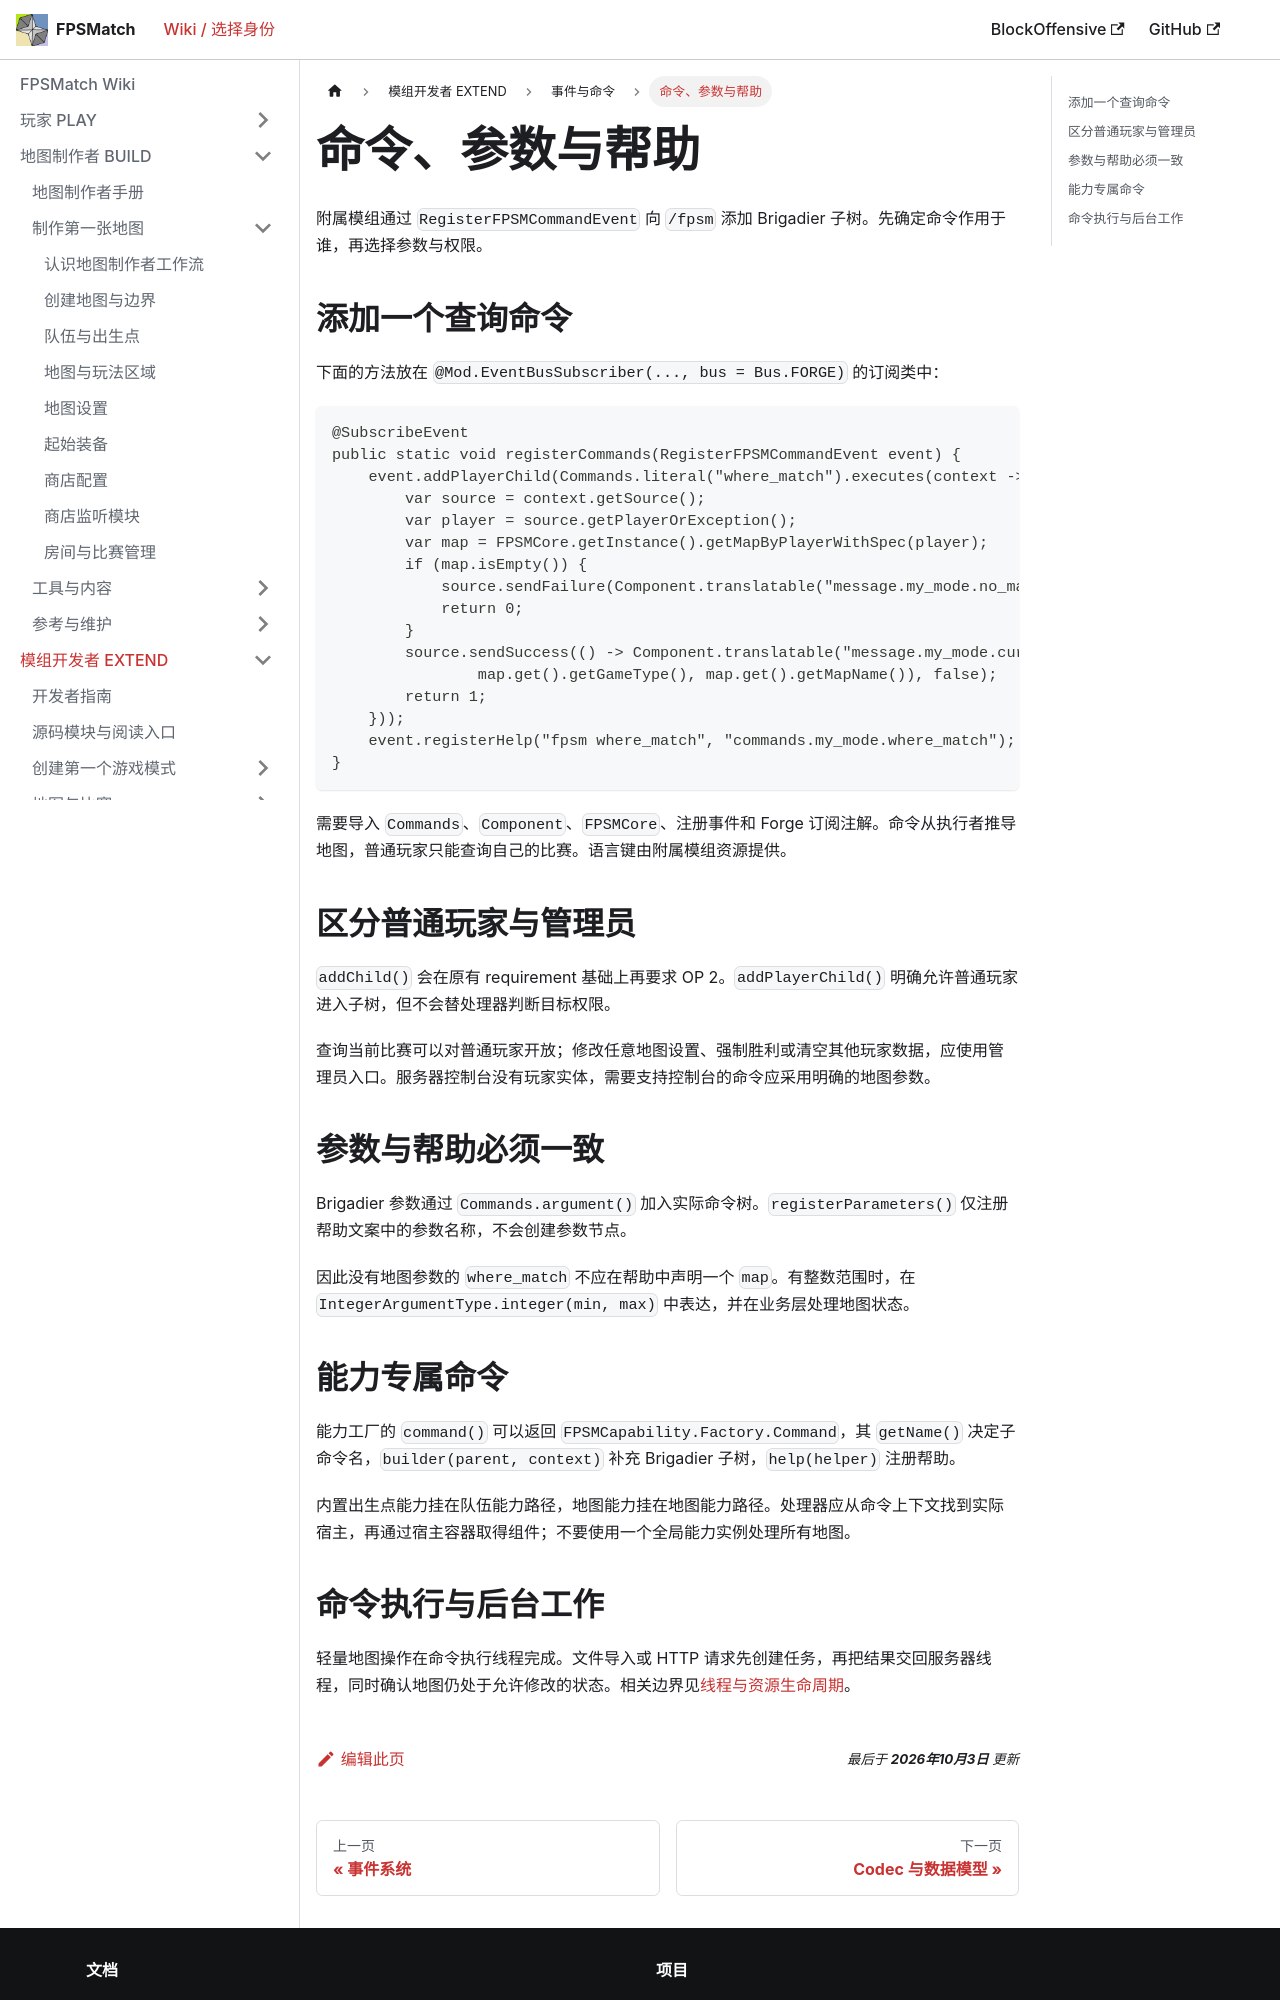

repository: PhasetransCrystal/FPSMatch · page: master/docs/developer/commands/index.html · generator: docusaurus

---
title: 命令、参数与帮助
description: 用 RegisterFPSMCommandEvent 提供管理员和玩家操作。
---

# 命令、参数与帮助

附属模组通过 `RegisterFPSMCommandEvent` 向 `/fpsm` 添加 Brigadier 子树。先确定命令作用于谁，再选择参数与权限。

## 添加一个查询命令

下面的方法放在 `@Mod.EventBusSubscriber(..., bus = Bus.FORGE)` 的订阅类中：

```java
@SubscribeEvent
public static void registerCommands(RegisterFPSMCommandEvent event) {
    event.addPlayerChild(Commands.literal("where_match").executes(context -> {
        var source = context.getSource();
        var player = source.getPlayerOrException();
        var map = FPSMCore.getInstance().getMapByPlayerWithSpec(player);
        if (map.isEmpty()) {
            source.sendFailure(Component.translatable("message.my_mode.no_match"));
            return 0;
        }
        source.sendSuccess(() -> Component.translatable("message.my_mode.current_match",
                map.get().getGameType(), map.get().getMapName()), false);
        return 1;
    }));
    event.registerHelp("fpsm where_match", "commands.my_mode.where_match");
}
```

需要导入 `Commands`、`Component`、`FPSMCore`、注册事件和 Forge 订阅注解。命令从执行者推导地图，普通玩家只能查询自己的比赛。语言键由附属模组资源提供。

## 区分普通玩家与管理员

`addChild()` 会在原有 requirement 基础上再要求 OP 2。`addPlayerChild()` 明确允许普通玩家进入子树，但不会替处理器判断目标权限。

查询当前比赛可以对普通玩家开放；修改任意地图设置、强制胜利或清空其他玩家数据，应使用管理员入口。服务器控制台没有玩家实体，需要支持控制台的命令应采用明确的地图参数。

## 参数与帮助必须一致

Brigadier 参数通过 `Commands.argument()` 加入实际命令树。`registerParameters()` 仅注册帮助文案中的参数名称，不会创建参数节点。

因此没有地图参数的 `where_match` 不应在帮助中声明一个 `map`。有整数范围时，在 `IntegerArgumentType.integer(min, max)` 中表达，并在业务层处理地图状态。
